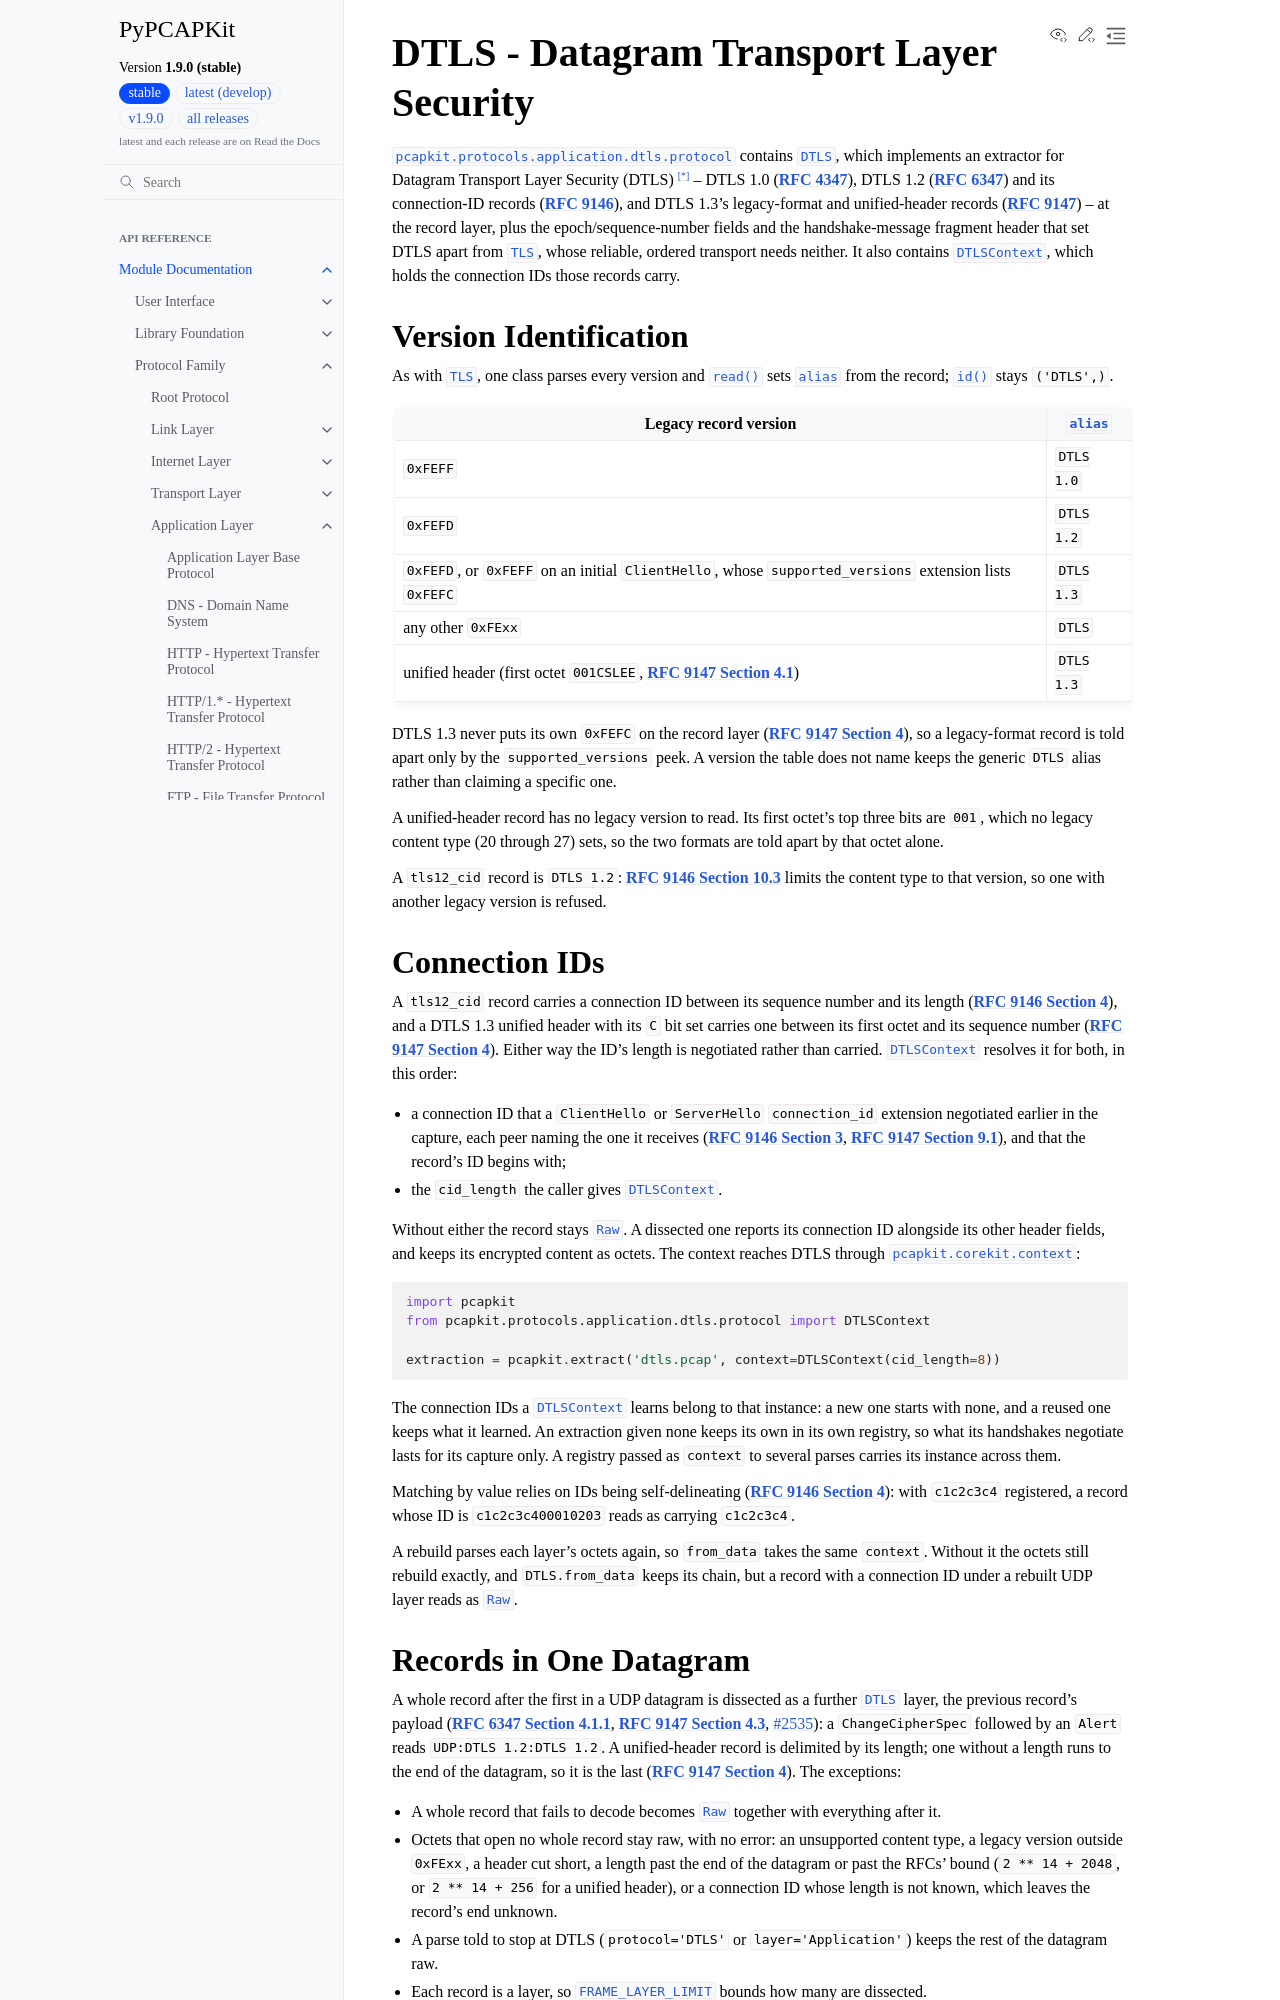

repository: JarryShaw/PyPCAPKit · page: pcapkit/protocols/application/dtls.html · generator: sphinx

DTLS - Datagram Transport Layer Security
==============================================

.. module:: pcapkit.protocols.application.dtls
.. module:: pcapkit.protocols.application.dtls.protocol

:mod:`pcapkit.protocols.application.dtls.protocol` contains
:class:`~pcapkit.protocols.application.dtls.protocol.DTLS`, which implements an
extractor for Datagram Transport Layer Security (DTLS) [*]_ -- DTLS 1.0
(:rfc:`4347`), DTLS 1.2 (:rfc:`6347`) and its connection-ID records
(:rfc:`9146`), and DTLS 1.3's legacy-format and
unified-header records (:rfc:`9147`) -- at the record layer, plus the epoch/sequence-number fields and
the handshake-message fragment header that set DTLS apart from
:class:`~pcapkit.protocols.application.tls.protocol.TLS`, whose reliable, ordered
transport needs neither. It also contains
:class:`~pcapkit.protocols.application.dtls.protocol.DTLSContext`, which holds the
connection IDs those records carry.
